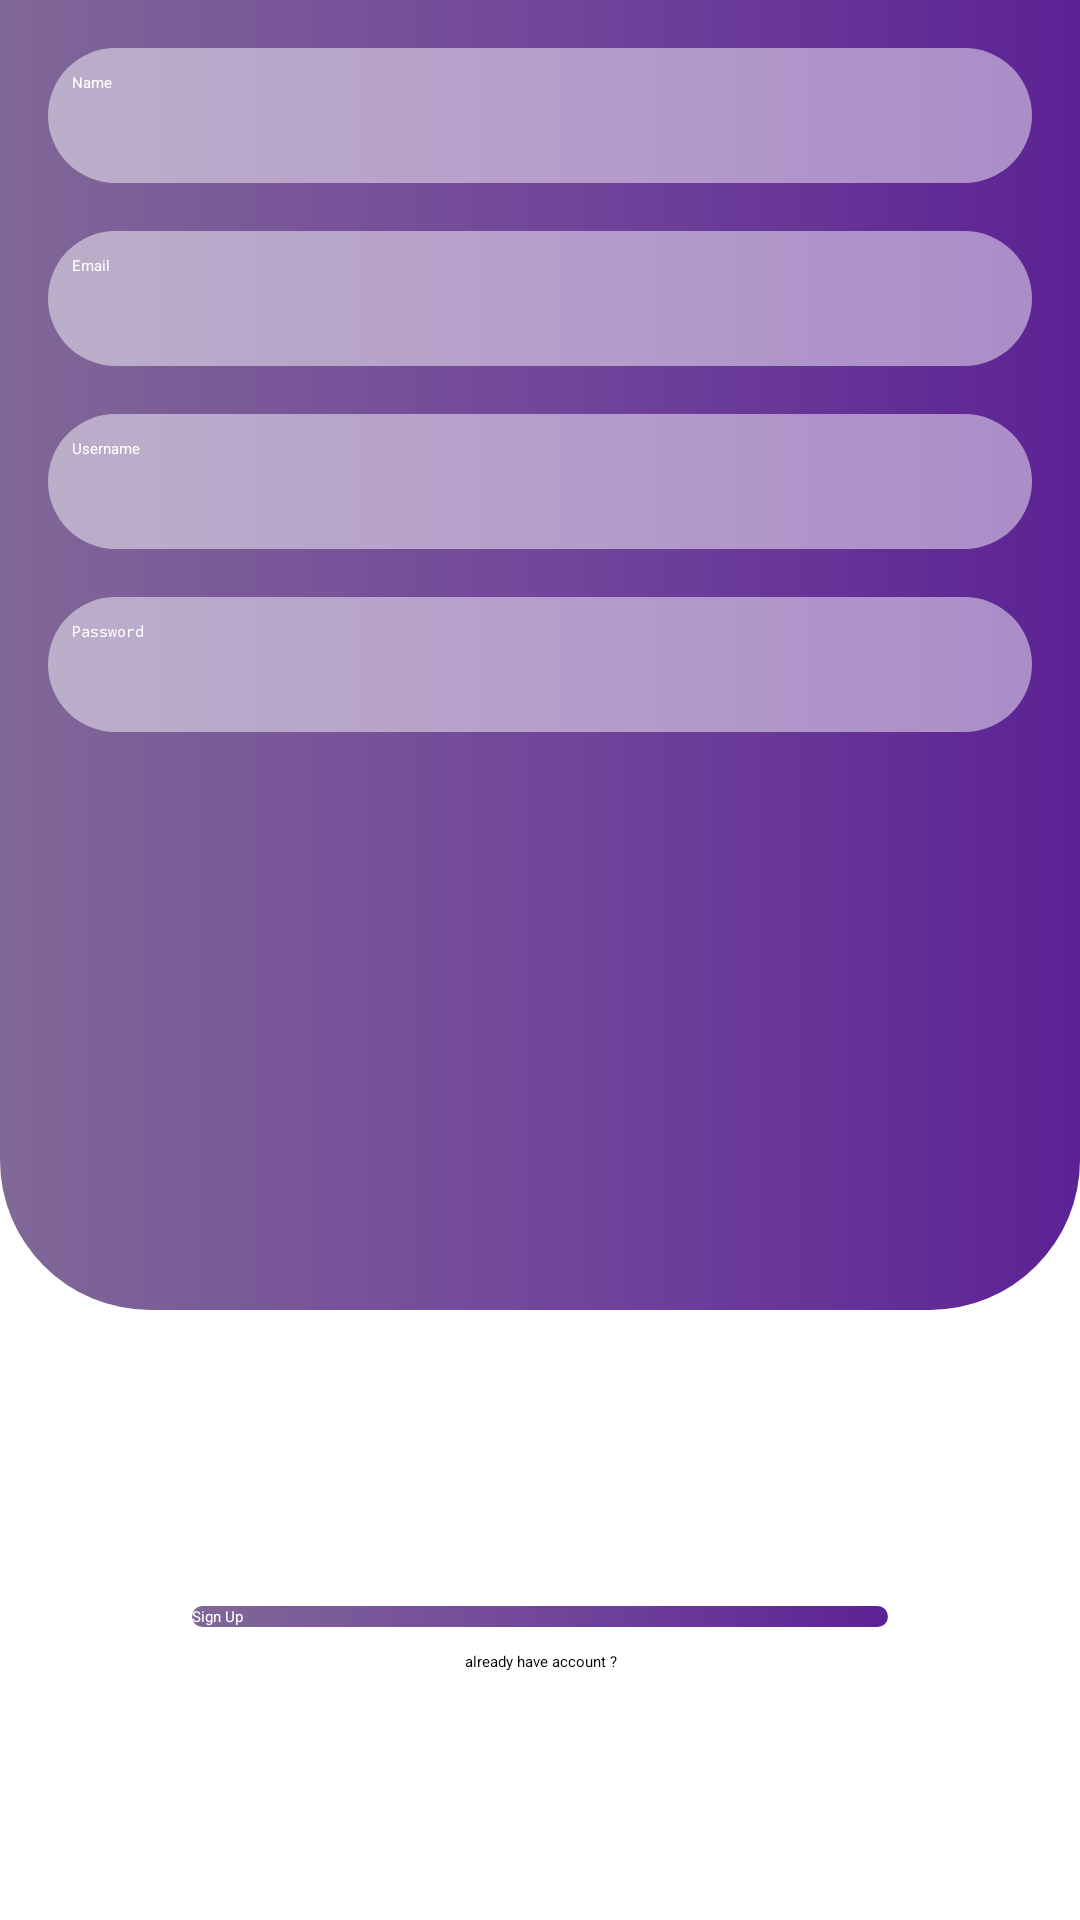

Reconstruct the res/layout file that produces this screen, plus the resources it refers to.
<!-- AndroidManifest.xml: application theme Theme.TestApp -->
<!-- res/layout/activity_sign_up.xml -->
<?xml version="1.0" encoding="utf-8"?>
<LinearLayout xmlns:android="http://schemas.android.com/apk/res/android"
    xmlns:app="http://schemas.android.com/apk/res-auto"
    xmlns:tools="http://schemas.android.com/tools"
    android:layout_width="match_parent"
    android:layout_height="match_parent"
    android:orientation="vertical"
    tools:context=".SignUpActivity"
    android:layoutDirection="ltr">

    <LinearLayout
        android:layout_width="match_parent"
        android:layout_height="0dp"
        android:layout_weight="0.7"
        android:background="@drawable/selector_background_sign_up"
        android:orientation="vertical">




        <EditText
            android:id="@+id/name_edt"
            style="@style/sign_up_edit_text"
            android:layout_width="match_parent"
            android:layout_height="@dimen/sign_up_height_margin_edt"
            android:background="@drawable/selector_background_sign_up_edt"
            android:hint="@string/name"
            android:inputType="textPersonName"
            android:maxLength="20"

            />

        <EditText
            android:id="@+id/email_edt"
            style="@style/sign_up_edit_text"
            android:layout_width="match_parent"
            android:layout_height="@dimen/sign_up_height_margin_edt"
            android:background="@drawable/selector_background_sign_up_edt"
            android:hint="@string/email"
            android:inputType="textEmailAddress"

            />

        <EditText
            android:id="@+id/user_name_edt"
            style="@style/sign_up_edit_text"
            android:layout_width="match_parent"
            android:layout_height="@dimen/sign_up_height_margin_edt"
            android:background="@drawable/selector_background_sign_up_edt"
            android:hint="@string/username"
            android:inputType="text"
            android:maxLength="30" />

        <EditText
            android:id="@+id/password_edt"
            style="@style/sign_up_edit_text"
            android:layout_width="match_parent"
            android:layout_height="@dimen/sign_up_height_margin_edt"
            android:background="@drawable/selector_background_sign_up_edt"
            android:hint="@string/password"
            android:inputType="textPassword"
            android:maxLength="30"
            android:textAlignment="viewStart" />
    </LinearLayout>

    <LinearLayout
        android:layout_width="match_parent"
        android:layout_height="0dp"
        android:layout_marginTop="@dimen/standard_margin_x2"
        android:layout_weight="0.3"
        android:gravity="center"
        android:orientation="vertical">

        <androidx.appcompat.widget.AppCompatButton
            android:id="@+id/sign_up_btn"
            android:layout_width="match_parent"
            android:layout_height="wrap_content"
            android:layout_marginStart="64dp"
            android:layout_marginEnd="64dp"
            android:background="@drawable/selector_background_sign_up_btn"
            android:foreground="?attr/selectableItemBackground"
            android:text="@string/signUp"
            android:textColor="@color/white" />

        <TextView
            android:id="@+id/txt_have_acc"
            android:layout_width="match_parent"
            android:layout_height="wrap_content"
            android:layout_marginTop="@dimen/standard_margin"
            android:gravity="center_horizontal"
            android:text="@string/already_have_account"
            android:textColor="@color/black" />
    </LinearLayout>
</LinearLayout>
<!-- resources referenced by this layout -->
<resources>
  <color name="black">#FF000000</color>
  <color name="white">#FFFFFFFF</color>
  <dimen name="sign_up_height_margin_edt">45dp</dimen>
  <dimen name="standard_margin">8dp</dimen>
  <dimen name="standard_margin_x2">16dp</dimen>
  <!-- drawable selector_background_sign_up (drawable) -->
  <?xml version="1.0" encoding="utf-8"?>
  <selector xmlns:android="http://schemas.android.com/apk/res/android">
  <item>
      <shape android:shape="rectangle">
          <gradient android:angle="180" android:startColor="@color/start_sign_up_background_gradient" android:centerColor="@color/center_sign_up_background_gradient" android:endColor="@color/end_sign_up_background_gradient"/>
          <corners android:bottomLeftRadius="@dimen/radius_sign_up_background" android:bottomRightRadius="@dimen/radius_sign_up_background"/>
      </shape>
  </item>
  </selector>
  <!-- drawable selector_background_sign_up_btn (drawable) -->
  <?xml version="1.0" encoding="utf-8"?>
  <selector xmlns:android="http://schemas.android.com/apk/res/android">
      <item>
          <shape android:shape="rectangle">
              <gradient android:angle="180" android:centerColor="@color/center_sign_up_background_gradient" android:endColor="@color/end_sign_up_background_gradient" android:startColor="@color/start_sign_up_background_gradient" />
              <corners android:radius="@dimen/radius_sign_up_background"/>
          </shape>
      </item>
  </selector>
  <!-- drawable selector_background_sign_up_edt (drawable) -->
  <?xml version="1.0" encoding="utf-8"?>
  <selector xmlns:android="http://schemas.android.com/apk/res/android">
      <item>
          <shape android:shape="rectangle">
              <solid android:color="#79ffffff"/>
              <corners android:radius="@dimen/radius_sign_up_background"/>
          </shape>
      </item>
  </selector>
  <string name="already_have_account">already have account ?</string>
  <string name="email">Email</string>
  <string name="name">Name</string>
  <string name="password">Password</string>
  <string name="signUp">Sign Up</string>
  <string name="username">Username</string>
  <style name="sign_up_edit_text">
          <item name="android:ems">10</item>
          <item name="android:layout_marginStart">@dimen/standard_margin_x2</item>
          <item name="android:layout_marginEnd">@dimen/standard_margin_x2</item>
          <item name="android:layout_marginTop">@dimen/standard_margin_x2</item>
          <item name="android:padding">@dimen/standard_margin</item>
          <item name="android:maxLines">1</item>
          <item name="android:textColor">@color/white</item>
      </style>
  <color name="start_sign_up_background_gradient">#5c2294</color>
  <color name="center_sign_up_background_gradient">#72479b</color>
  <color name="end_sign_up_background_gradient">#806897</color>
  <dimen name="radius_sign_up_background">50dp</dimen>
</resources>
